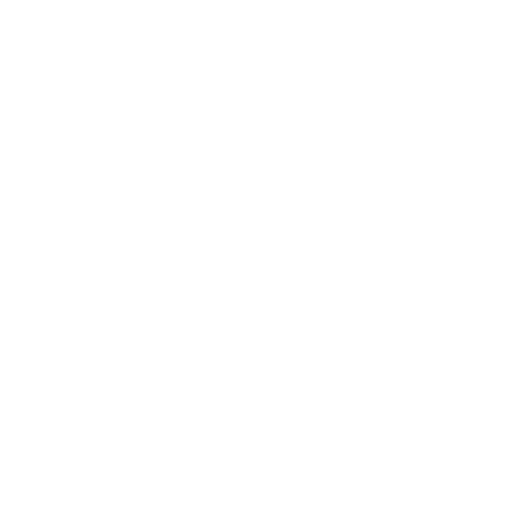
t = 0.00 s
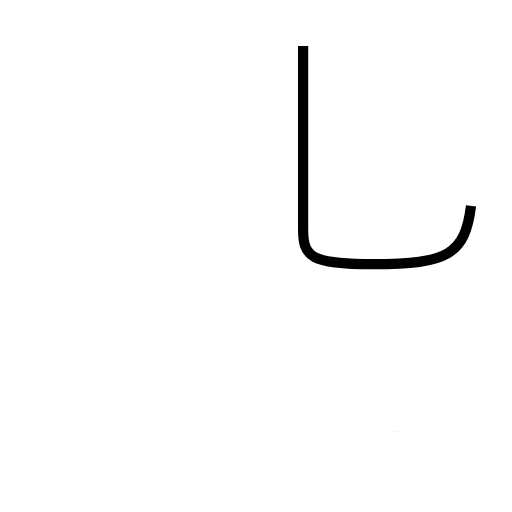
t = 1.19 s
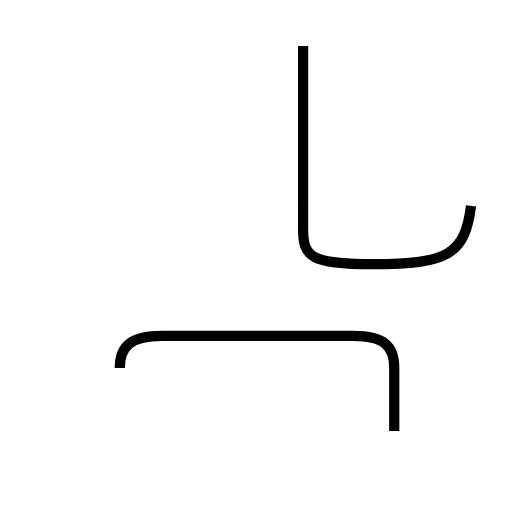
t = 2.29 s
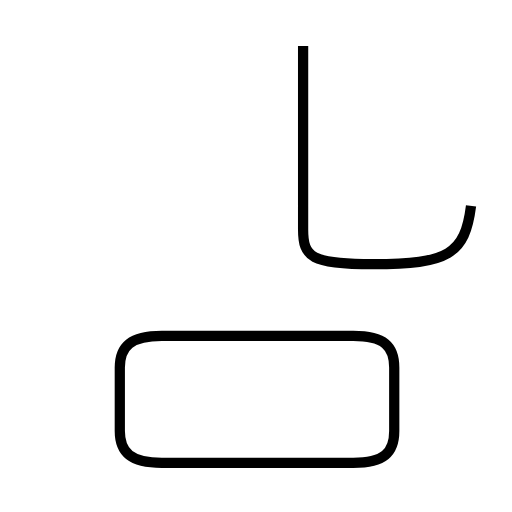
t = 3.39 s
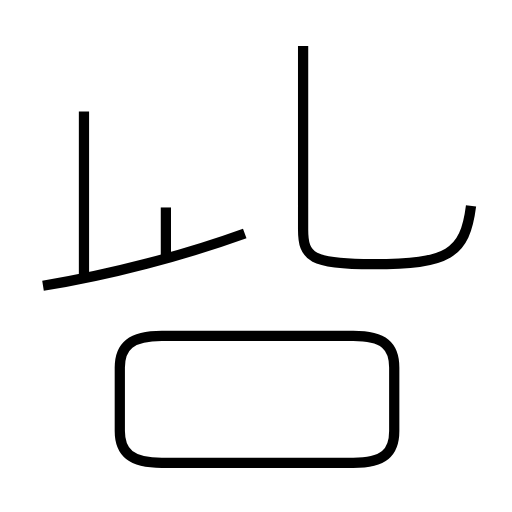
t = 4.64 s
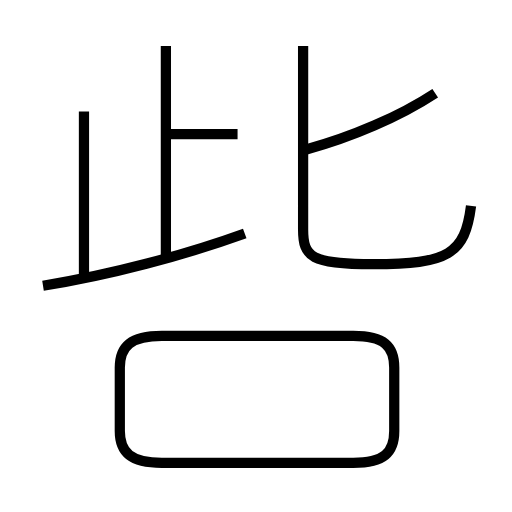
t = 5.74 s

The animated SVG that drew these frames (rendered in a browser with its animation timeline set to each time). Animation: 7 SMIL elements (animate=7); one cycle of 5.74 s.

<?xml version='1.0' encoding='utf-8'?>
<svg viewBox="0.0 -6.0 50.0 50.0" version="1.1" xmlns="http://www.w3.org/2000/svg"><rect x="-1000" y="-1000" width="2000" height="2000" stroke="white" fill="white" /><g style="fill:none;stroke:#000000;stroke-width:1"><path d="M 46.0 -23.9 C 45.4 -19.2 43.8 -18.2 36.4 -18.2 C 30.4 -18.2 29.6 -18.9 29.6 -21.6 L 29.6 -39.5 " transform="translate(0.0 38.0)" stroke-dasharray="39.596373164312936" stroke-dashoffset="39.596373164312936"><animate attributeName="stroke-dashoffset" from="39.596373164312936" to="0" dur="1.187891194929388s" begin="0s" fill="freeze" /></path><path d="M 38.5 -1.9 L 38.5 -8.1 C 38.5 -10.2 37.5 -11.2 34.5 -11.2 L 15.8 -11.2 C 12.8 -11.2 11.7 -10.2 11.7 -8.1 L 11.7 -1.9 C 11.7 0.2 12.8 1.2 15.8 1.2 L 34.5 1.2 C 37.5 1.2 38.5 0.2 38.5 -1.9 Z " transform="translate(0.0 38.0)" stroke-dasharray="73.38547615083975" stroke-dashoffset="73.38547615083975"><animate attributeName="stroke-dashoffset" from="73.38547615083975" to="0" dur="2.2015642845251926s" begin="1.187891194929388s" fill="freeze" /></path><path d="M 4.2 -16.1 C 10.6 -17.1 18.1 -19.1 23.9 -21.2 " transform="translate(0.0 38.0)" stroke-dasharray="20.37747811354831" stroke-dashoffset="20.37747811354831"><animate attributeName="stroke-dashoffset" from="20.37747811354831" to="0" dur="0.6113243434064493s" begin="3.389455479454581s" fill="freeze" /></path><path d="M 8.2 -17.2 L 8.2 -33.1 " transform="translate(0.0 38.0)" stroke-dasharray="15.900000000000002" stroke-dashoffset="15.900000000000002"><animate attributeName="stroke-dashoffset" from="15.900000000000002" to="0" dur="0.47700000000000004s" begin="4.0007798228610305s" fill="freeze" /></path><path d="M 16.2 -18.5 L 16.2 -39.5 " transform="translate(0.0 38.0)" stroke-dasharray="21.0" stroke-dashoffset="21.0"><animate attributeName="stroke-dashoffset" from="21.0" to="0" dur="0.63s" begin="4.477779822861031s" fill="freeze" /></path><path d="M 23.2 -30.9 L 16.1 -30.9 " transform="translate(0.0 38.0)" stroke-dasharray="7.099999999999998" stroke-dashoffset="7.099999999999998"><animate attributeName="stroke-dashoffset" from="7.099999999999998" to="0" dur="0.21299999999999994s" begin="5.107779822861031s" fill="freeze" /></path><path d="M 29.9 -29.4 C 34.3 -30.6 39.0 -32.6 42.5 -34.9" transform="translate(0.0 38.0)" stroke-dasharray="13.800346153328551" stroke-dashoffset="13.800346153328551"><animate attributeName="stroke-dashoffset" from="13.800346153328551" to="0" dur="0.4140103845998565s" begin="5.320779822861031s" fill="freeze" /></path></g></svg>
